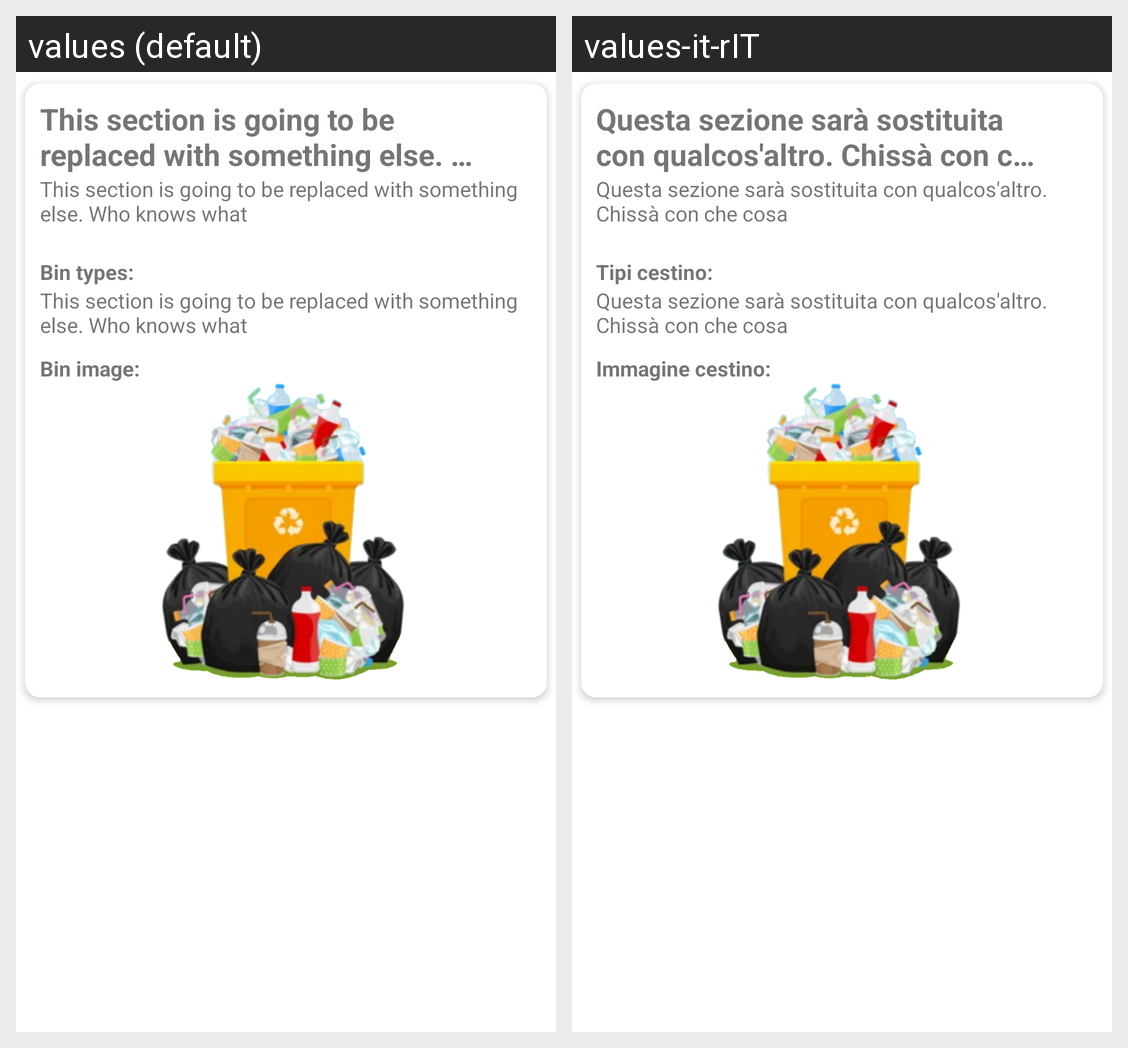

Translations of the strings shown on this Android screen, per locale in the grid:
Android screen res/layout/fragment_requests_item.xml rendered under 2 locales, left to right: values (default), values-it-rIT. Device: Nexus 5 (rendered at 1080×1920; each locale shown at half size, 540×960, under a caption strip naming it); theme Theme.TrashFinder.
Strings drawn on this screen, with the default value and each locale's value (text and hints the layout hard-codes, and strings that could not be matched under every locale, appear in the picture but are not listed):

placeholder
  values: This section is going to be replaced with something else. Who knows what
  values-it-rIT: Questa sezione sarà sostituita con qualcos'altro. Chissà con che cosa

requests_item_bintypes
  values: Bin types:
  values-it-rIT: Tipi cestino:

requests_item_binimage
  values: Bin image:
  values-it-rIT: Immagine cestino:
